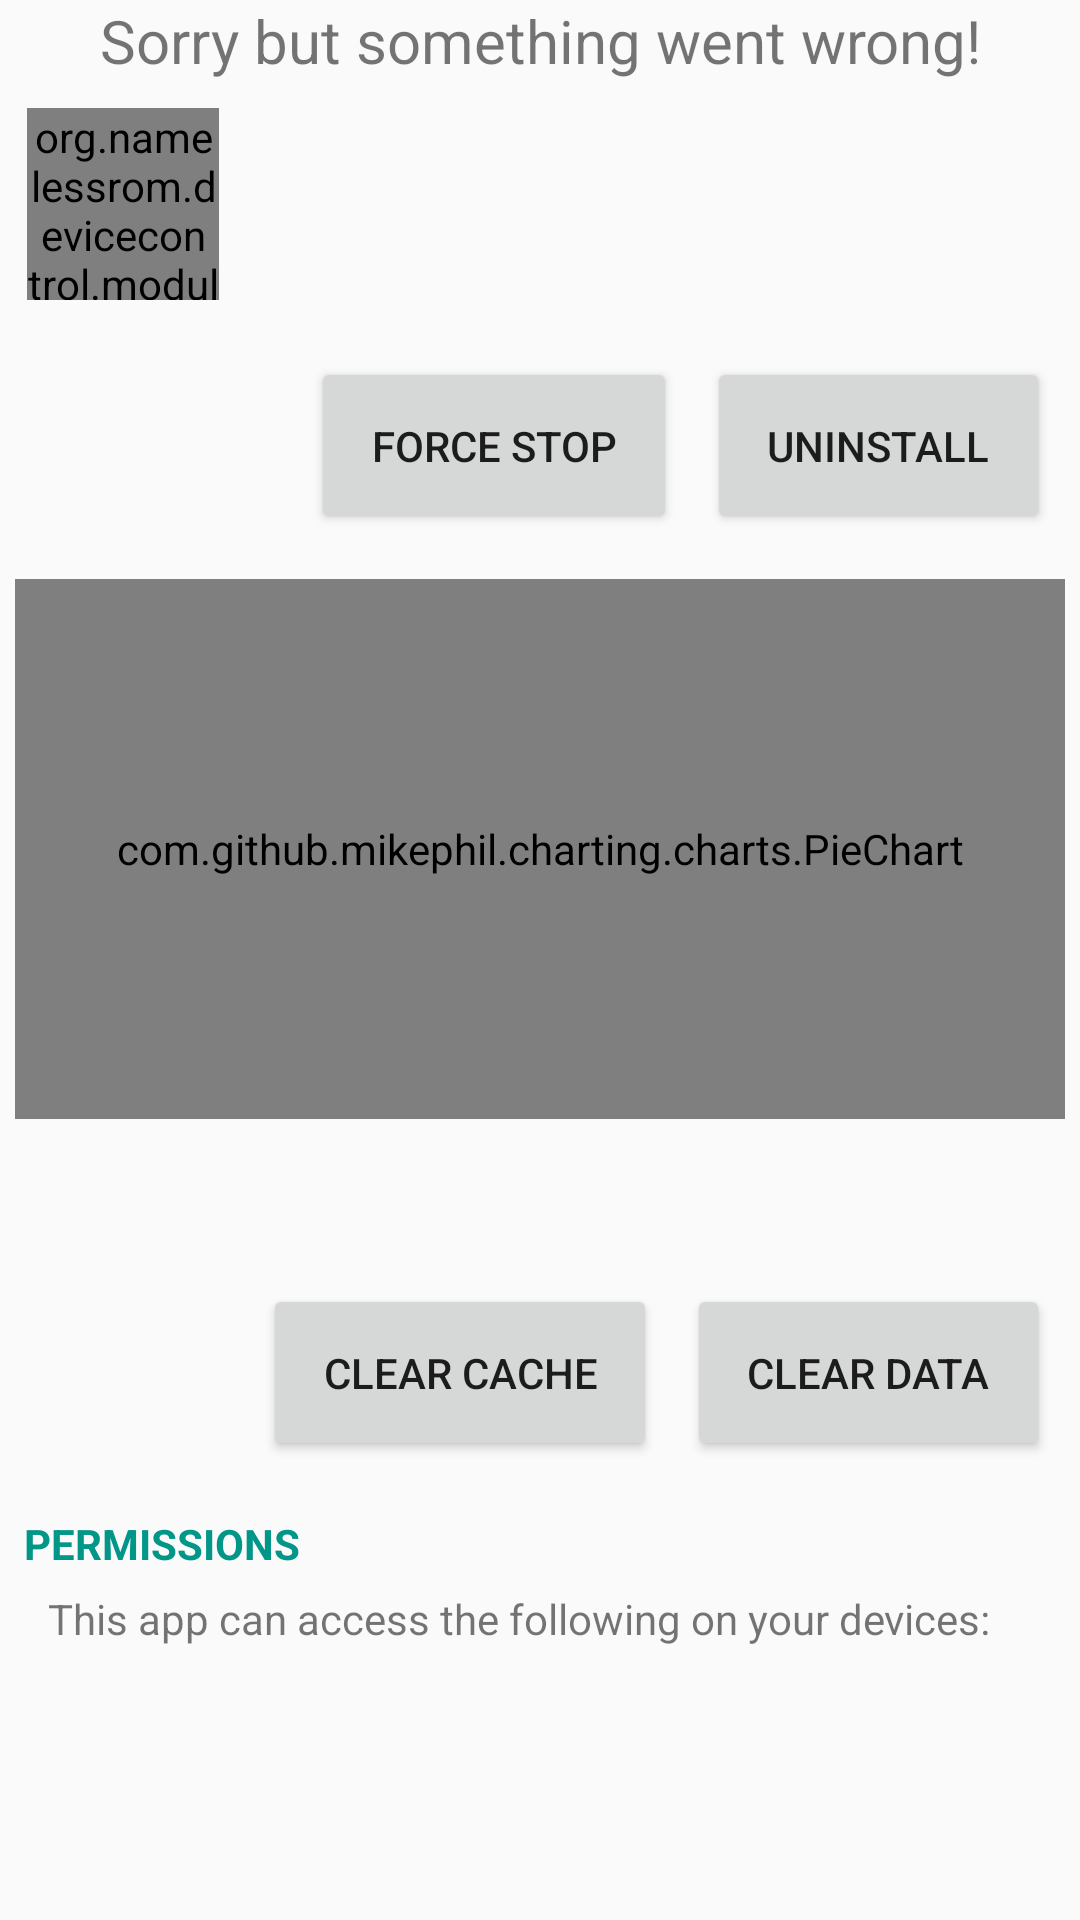

The Android layout XML behind this screen, and the referenced resources:
<!-- AndroidManifest.xml: application theme AppTheme.Default -->
<!-- res/layout/include_app_details.xml -->
<?xml version="1.0" encoding="utf-8"?>
<ScrollView
    xmlns:android="http://schemas.android.com/apk/res/android"
    xmlns:tools="http://schemas.android.com/tools"
    android:layout_width="match_parent"
    android:layout_height="match_parent"
    android:orientation="vertical"
    tools:context="org.namelessrom.devicecontrol.modules.appmanager.AppDetailsActivity">

    <LinearLayout
        android:layout_width="match_parent"
        android:layout_height="wrap_content"
        android:orientation="vertical">

        <RelativeLayout
            android:id="@+id/app_details_error"
            android:layout_width="match_parent"
            android:layout_height="match_parent"
            android:visibility="visible"
            tools:visibility="gone">

            <TextView
                android:layout_width="match_parent"
                android:layout_height="wrap_content"
                android:layout_centerInParent="true"
                android:gravity="center"
                android:text="@string/something_went_wrong"
                android:textSize="20sp" />
        </RelativeLayout>

        <LinearLayout
            android:id="@+id/app_details_container"
            android:layout_width="match_parent"
            android:layout_height="match_parent"
            android:orientation="vertical">

            <LinearLayout
                android:id="@+id/item_app"
                android:layout_width="match_parent"
                android:layout_height="wrap_content"
                android:gravity="center_vertical"
                android:minHeight="72dp"
                android:orientation="horizontal"
                android:padding="5dp"
                tools:background="@color/darker_gray">

                <org.namelessrom.devicecontrol.modules.appmanager.AppIconImageView
                    android:id="@+id/app_icon"
                    android:layout_width="64dp"
                    android:layout_height="64dp"
                    android:layout_margin="4dp"
                    tools:src="@mipmap/ic_launcher_devicecontrol" />

                <LinearLayout
                    android:layout_width="match_parent"
                    android:layout_height="wrap_content"
                    android:orientation="vertical"
                    android:paddingLeft="@dimen/app_margin">

                    <TextView
                        android:id="@+id/app_label"
                        android:layout_width="match_parent"
                        android:layout_height="wrap_content"
                        android:ellipsize="marquee"
                        android:fontFamily="@string/font_condensed"
                        android:textSize="18sp"
                        tools:text="@string/app_name" />

                    <TextView
                        android:id="@+id/app_package"
                        android:layout_width="match_parent"
                        android:layout_height="wrap_content"
                        android:layout_marginTop="4dp"
                        android:ellipsize="marquee"
                        android:fontFamily="@string/font_light"
                        android:textSize="14sp"
                        tools:text="org.namelessrom.devicecontrol" />

                    <TextView
                        android:id="@+id/app_version"
                        android:layout_width="match_parent"
                        android:layout_height="wrap_content"
                        android:layout_marginTop="2dp"
                        android:ellipsize="marquee"
                        android:fontFamily="@string/font_light"
                        android:textSize="14sp"
                        tools:text="0.8.6.4-git-8415c1 (154)" />

                </LinearLayout>

            </LinearLayout>

            <LinearLayout
                android:layout_width="match_parent"
                android:layout_height="wrap_content"
                android:gravity="right"
                android:orientation="horizontal"
                android:paddingBottom="10dp"
                android:paddingTop="10dp">

                <Button
                    android:id="@+id/app_force_stop"
                    android:layout_width="wrap_content"
                    android:layout_height="wrap_content"
                    android:layout_marginRight="10dp"
                    android:outlineProvider="background"
                    android:padding="20dp"
                    android:text="@string/force_stop" />

                <Button
                    android:id="@+id/app_uninstall"
                    android:layout_width="wrap_content"
                    android:layout_height="wrap_content"
                    android:layout_marginRight="10dp"
                    android:outlineProvider="background"
                    android:padding="20dp"
                    android:text="@string/uninstall" />

            </LinearLayout>

            <LinearLayout
                android:layout_width="match_parent"
                android:layout_height="wrap_content"
                android:orientation="vertical"
                android:padding="5dp">

                <com.github.mikephil.charting.charts.PieChart
                    android:id="@+id/app_cache_graph"
                    android:layout_width="match_parent"
                    android:layout_height="180dp"
                    android:layout_gravity="center"
                    android:background="?themeColor" />

                <LinearLayout
                    android:id="@+id/app_cache_info_container"
                    android:layout_width="match_parent"
                    android:layout_height="wrap_content"
                    android:layout_marginBottom="20dp"
                    android:layout_marginTop="20dp"
                    android:animateLayoutChanges="true"
                    android:orientation="vertical" />
            </LinearLayout>

            <LinearLayout
                android:layout_width="match_parent"
                android:layout_height="wrap_content"
                android:gravity="right"
                android:orientation="horizontal"
                android:paddingBottom="10dp"
                android:paddingTop="10dp">

                <Button
                    android:id="@+id/clear_cache"
                    android:layout_width="wrap_content"
                    android:layout_height="wrap_content"
                    android:layout_marginRight="10dp"
                    android:outlineProvider="background"
                    android:padding="20dp"
                    android:text="@string/clear_cache" />

                <Button
                    android:id="@+id/clear_data"
                    android:layout_width="wrap_content"
                    android:layout_height="wrap_content"
                    android:layout_marginRight="10dp"
                    android:outlineProvider="background"
                    android:padding="20dp"
                    android:text="@string/clear_data" />

            </LinearLayout>

            
            <LinearLayout
                android:id="@+id/permissions_section"
                android:layout_width="match_parent"
                android:layout_height="wrap_content"
                android:orientation="vertical"
                android:paddingBottom="10dp">

                <TextView
                    android:layout_width="match_parent"
                    android:layout_height="wrap_content"
                    android:layout_marginTop="8dip"
                    android:gravity="center_vertical"
                    android:paddingLeft="8dp"
                    android:text="@string/permissions"
                    android:textAllCaps="true"
                    android:textColor="?colorAccent"
                    android:textStyle="bold" />

                <TextView android:id="@+id/security_settings_desc"
                    android:layout_width="match_parent"
                    android:layout_height="wrap_content"
                    android:paddingBottom="6dip"
                    android:paddingLeft="?android:attr/listPreferredItemPaddingLeft"
                    android:paddingRight="?android:attr/listPreferredItemPaddingRight"
                    android:paddingTop="6dip"
                    android:text="@string/security_settings_desc"
                    android:textAppearance="?android:attr/textAppearanceSmall" />

                <LinearLayout
                    android:id="@+id/security_settings_list"
                    android:layout_width="match_parent"
                    android:layout_height="match_parent"
                    android:orientation="vertical" />
            </LinearLayout>

        </LinearLayout>
    </LinearLayout>
</ScrollView>
<!-- resources referenced by this layout -->
<resources>
  <color name="darker_gray">#66666666</color>
  <dimen name="app_margin">8dp</dimen>
  <string name="app_name" translatable="false">Device Control</string>
  <string name="clear_cache">Clear cache</string>
  <string name="clear_data">Clear data</string>
  <string name="font_condensed" translatable="false">sans-serif-condensed</string>
  <string name="font_light" translatable="false">sans-serif-light</string>
  <string name="force_stop">Force stop</string>
  <string name="permissions">Permissions</string>
  <string name="security_settings_desc">This app can access the following on your devices:</string>
  <string name="something_went_wrong">Sorry but something went wrong!</string>
  <string name="uninstall">Uninstall</string>
  <style name="AppTheme.Default" parent="AppTheme.Base">
          
      </style>
  <style name="AppTheme.Base" parent="Theme.AppCompat.DayNight.NoActionBar">
          <item name="android:listDivider">@drawable/transparent</item>
          <item name="windowActionBar">false</item>
          <item name="colorAccent">@color/colorAccent</item>
          <item name="colorControlHighlight">@color/colorAccent</item>
          <item name="colorPrimary">@color/colorPrimary</item>
          <item name="colorPrimaryDark">@color/colorPrimaryDark</item>
          <item name="themeColor">@color/themeColor</item>
          <item name="themeColorInvert">@color/themeColorInvert</item>
          <item name="themeMenu">@color/themeMenu</item>
          <item name="themeMenuFooter">@color/themeMenuFooter</item>
      </style>
  <color name="colorAccent">#009688</color>
  <color name="colorPrimary">#fff5f5f5</color>
  <color name="colorPrimaryDark">@color/palette_teal_700</color>
  <color name="themeColor">#fff5f5f5</color>
  <color name="themeColorInvert">#ff374046</color>
  <color name="themeMenu">#ffe7e7e7</color>
  <color name="themeMenuFooter">#fff8f8f8</color>
  <color name="palette_teal_700">#ff00796B</color>
</resources>
